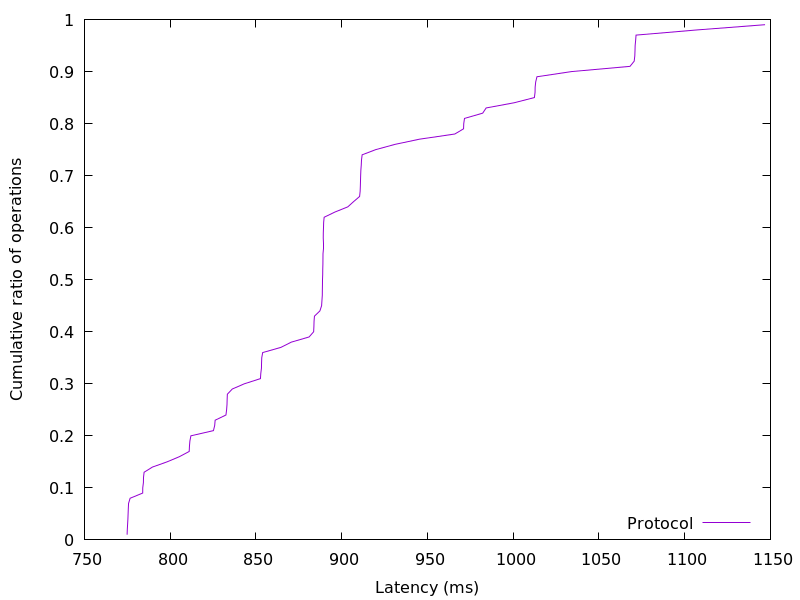

Source data for this figure (header and first rows):
774.866944, 0.01
775, 0.02
775.2, 0.03
775.3, 0.04
775.5, 0.05
775.6, 0.06
775.7, 0.07
776.6, 0.08
784, 0.09
784, 0.1
784.4, 0.11
784.4, 0.12
784.8, 0.13
789.6, 0.14
798.2, 0.15
805.4, 0.16
811.1, 0.17
811.2, 0.18
811.5, 0.19
812.1, 0.2
825.2, 0.21
826, 0.22
826.2, 0.23
832.5, 0.24
832.9, 0.25
833.1, 0.26
833.2, 0.27
833.3, 0.28
836.2, 0.29
843.2, 0.3
852.6, 0.31
852.8, 0.32
853.2, 0.33
853.3, 0.34
853.4, 0.35
853.9, 0.36
864.6, 0.37
870.6, 0.38
881, 0.39
883.6, 0.4
883.8, 0.41
883.9, 0.42
884.1, 0.43
887.3, 0.44
888.3, 0.45
888.5, 0.46
888.7, 0.47
888.7, 0.48
888.8, 0.49
888.8, 0.5
888.9, 0.51
888.9, 0.52
889, 0.53
889.1, 0.54
889.1, 0.55
889.2, 0.56
889.2, 0.57
889.2, 0.58
889.3, 0.59
889.4, 0.6
889.5, 0.61
... 38 more rows
